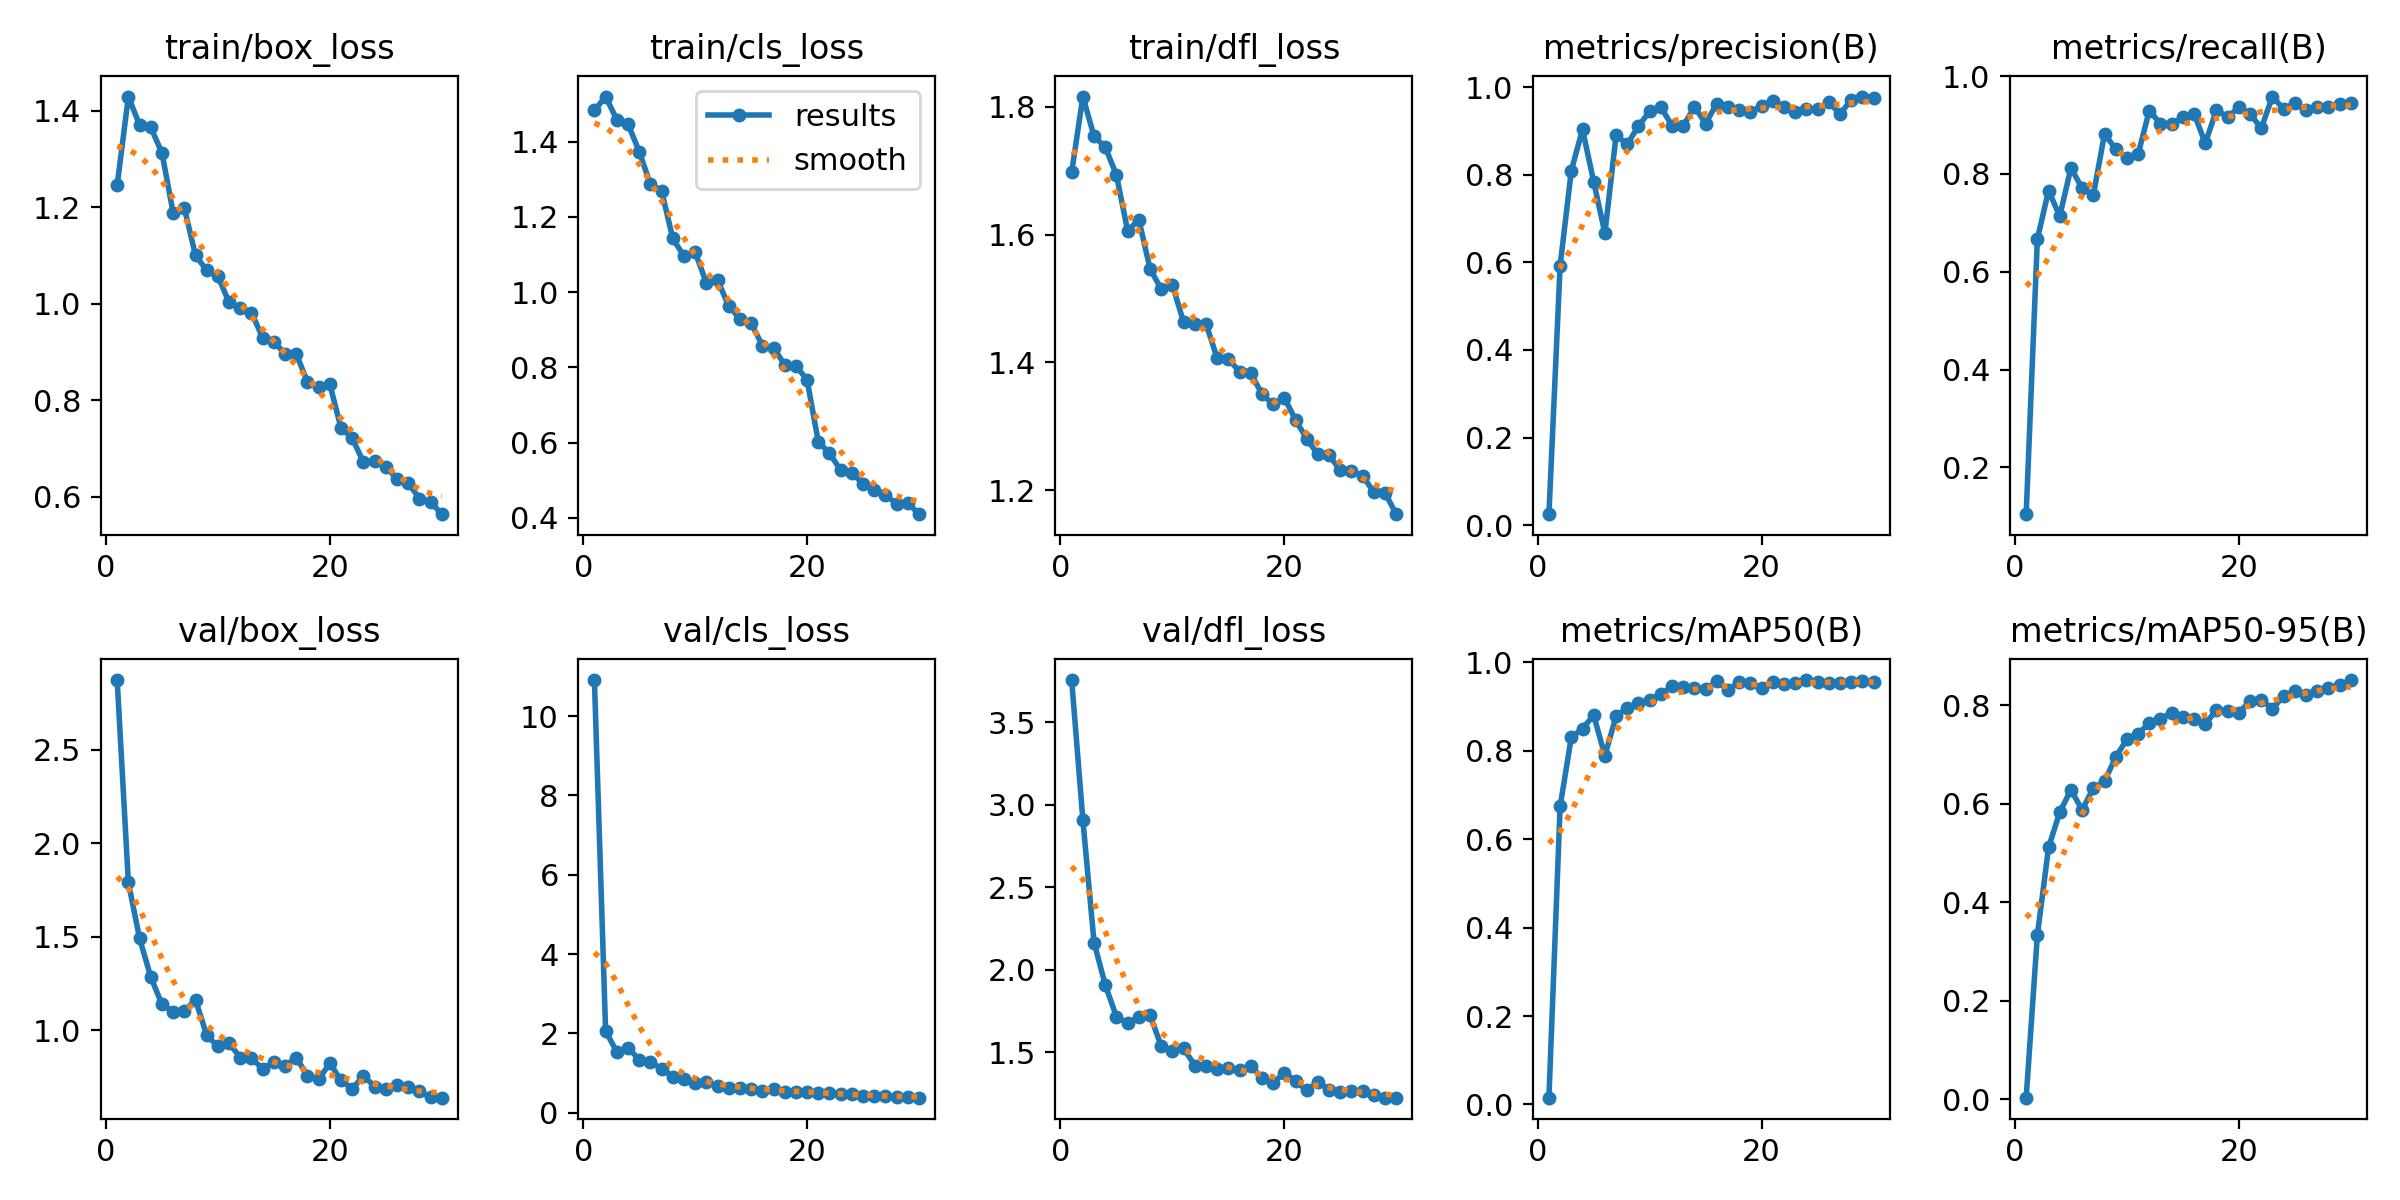

Values plotted in this chart, from the file beside it:
epoch, time, train/box_loss, train/cls_loss, train/dfl_loss, metrics/precision(B), metrics/recall(B), metrics/mAP50(B), metrics/mAP50-95(B), val/box_loss, val/cls_loss, val/dfl_loss, lr/pg0, lr/pg1, lr/pg2
1, 173.4, 1.246, 1.483, 1.698, 0.02498, 0.1042, 0.01535, 0.00342, 2.872, 10.91, 3.757, 0.0006639, 0.0006639, 0.0006639
2, 350.7, 1.43, 1.52, 1.816, 0.5918, 0.6667, 0.6737, 0.3338, 1.79, 2.05, 2.909, 0.001287, 0.001287, 0.001287
3, 520.1, 1.371, 1.458, 1.754, 0.8093, 0.7661, 0.8302, 0.5116, 1.492, 1.536, 2.166, 0.001865, 0.001865, 0.001865
4, 671.6, 1.366, 1.447, 1.737, 0.9033, 0.7136, 0.8496, 0.5835, 1.285, 1.635, 1.909, 0.001802, 0.001802, 0.001802
5, 840.3, 1.313, 1.374, 1.693, 0.7841, 0.8125, 0.8798, 0.6287, 1.139, 1.334, 1.716, 0.001736, 0.001736, 0.001736
6, 996.6, 1.189, 1.287, 1.606, 0.6662, 0.7708, 0.7886, 0.5879, 1.099, 1.277, 1.676, 0.00167, 0.00167, 0.00167
7, 1164, 1.199, 1.27, 1.624, 0.8896, 0.7569, 0.8778, 0.6326, 1.101, 1.106, 1.717, 0.001604, 0.001604, 0.001604
8, 1321, 1.1, 1.143, 1.547, 0.8696, 0.8819, 0.8962, 0.646, 1.162, 0.9077, 1.727, 0.001538, 0.001538, 0.001538
9, 1488, 1.07, 1.096, 1.515, 0.9108, 0.8508, 0.9067, 0.6952, 0.9731, 0.8348, 1.538, 0.001472, 0.001472, 0.001472
10, 1652, 1.057, 1.106, 1.522, 0.9447, 0.8333, 0.9153, 0.7312, 0.9139, 0.7371, 1.508, 0.001406, 0.001406, 0.001406
11, 1819, 1.003, 1.025, 1.463, 0.9546, 0.8403, 0.9278, 0.7427, 0.9302, 0.7592, 1.525, 0.00134, 0.00134, 0.00134
12, 1985, 0.9918, 1.032, 1.46, 0.9115, 0.9297, 0.9454, 0.7638, 0.854, 0.6672, 1.421, 0.001274, 0.001274, 0.001274
13, 2152, 0.9818, 0.9629, 1.461, 0.9111, 0.9028, 0.944, 0.7734, 0.8501, 0.63, 1.416, 0.001208, 0.001208, 0.001208
14, 2319, 0.9301, 0.9295, 1.406, 0.9551, 0.9028, 0.9414, 0.7849, 0.7938, 0.6215, 1.399, 0.001142, 0.001142, 0.001142
15, 2486, 0.9217, 0.9184, 1.405, 0.9166, 0.9156, 0.9389, 0.7762, 0.8288, 0.6057, 1.407, 0.001076, 0.001076, 0.001076
16, 2635, 0.8968, 0.8578, 1.386, 0.9625, 0.9236, 0.9569, 0.7724, 0.8113, 0.5474, 1.396, 0.00101, 0.00101, 0.00101
17, 2801, 0.8963, 0.8516, 1.383, 0.9539, 0.8628, 0.9368, 0.7617, 0.8524, 0.6066, 1.418, 0.000944, 0.000944, 0.000944
18, 2968, 0.8383, 0.8075, 1.351, 0.9487, 0.9306, 0.9554, 0.7918, 0.7577, 0.5181, 1.347, 0.000878, 0.000878, 0.000878
19, 3135, 0.8268, 0.8048, 1.334, 0.9425, 0.9167, 0.9519, 0.7879, 0.7379, 0.5235, 1.317, 0.000812, 0.000812, 0.000812
20, 3286, 0.8335, 0.7665, 1.345, 0.9574, 0.9361, 0.9407, 0.7844, 0.8225, 0.531, 1.375, 0.000746, 0.000746, 0.000746
21, 3486, 0.7424, 0.6024, 1.31, 0.9686, 0.9236, 0.956, 0.8098, 0.733, 0.4955, 1.329, 0.00068, 0.00068, 0.00068
22, 3634, 0.7221, 0.5718, 1.28, 0.9554, 0.8933, 0.9517, 0.8117, 0.6857, 0.4905, 1.269, 0.000614, 0.000614, 0.000614
23, 3822, 0.6717, 0.5265, 1.256, 0.9436, 0.9583, 0.9534, 0.7936, 0.757, 0.4784, 1.323, 0.000548, 0.000548, 0.000548
24, 4238, 0.6749, 0.5187, 1.254, 0.9505, 0.9328, 0.9596, 0.8189, 0.6988, 0.4666, 1.272, 0.000482, 0.000482, 0.000482
25, 4435, 0.6618, 0.4913, 1.231, 0.9502, 0.9444, 0.9543, 0.8294, 0.6874, 0.4178, 1.263, 0.000416, 0.000416, 0.000416
26, 4588, 0.6382, 0.4732, 1.23, 0.9663, 0.9306, 0.9531, 0.821, 0.7046, 0.423, 1.268, 0.00035, 0.00035, 0.00035
27, 4759, 0.6291, 0.46, 1.222, 0.9382, 0.9375, 0.9527, 0.8303, 0.6973, 0.4177, 1.264, 0.000284, 0.000284, 0.000284
28, 4922, 0.5966, 0.4378, 1.196, 0.9705, 0.9375, 0.9549, 0.8364, 0.6728, 0.3957, 1.243, 0.000218, 0.000218, 0.000218
29, 5095, 0.5899, 0.44, 1.195, 0.9784, 0.9432, 0.9564, 0.8414, 0.6412, 0.3833, 1.226, 0.000152, 0.000152, 0.000152
30, 5253, 0.5644, 0.4098, 1.162, 0.9758, 0.9444, 0.9563, 0.8517, 0.6394, 0.3757, 1.227, 8.6e-05, 8.6e-05, 8.6e-05
